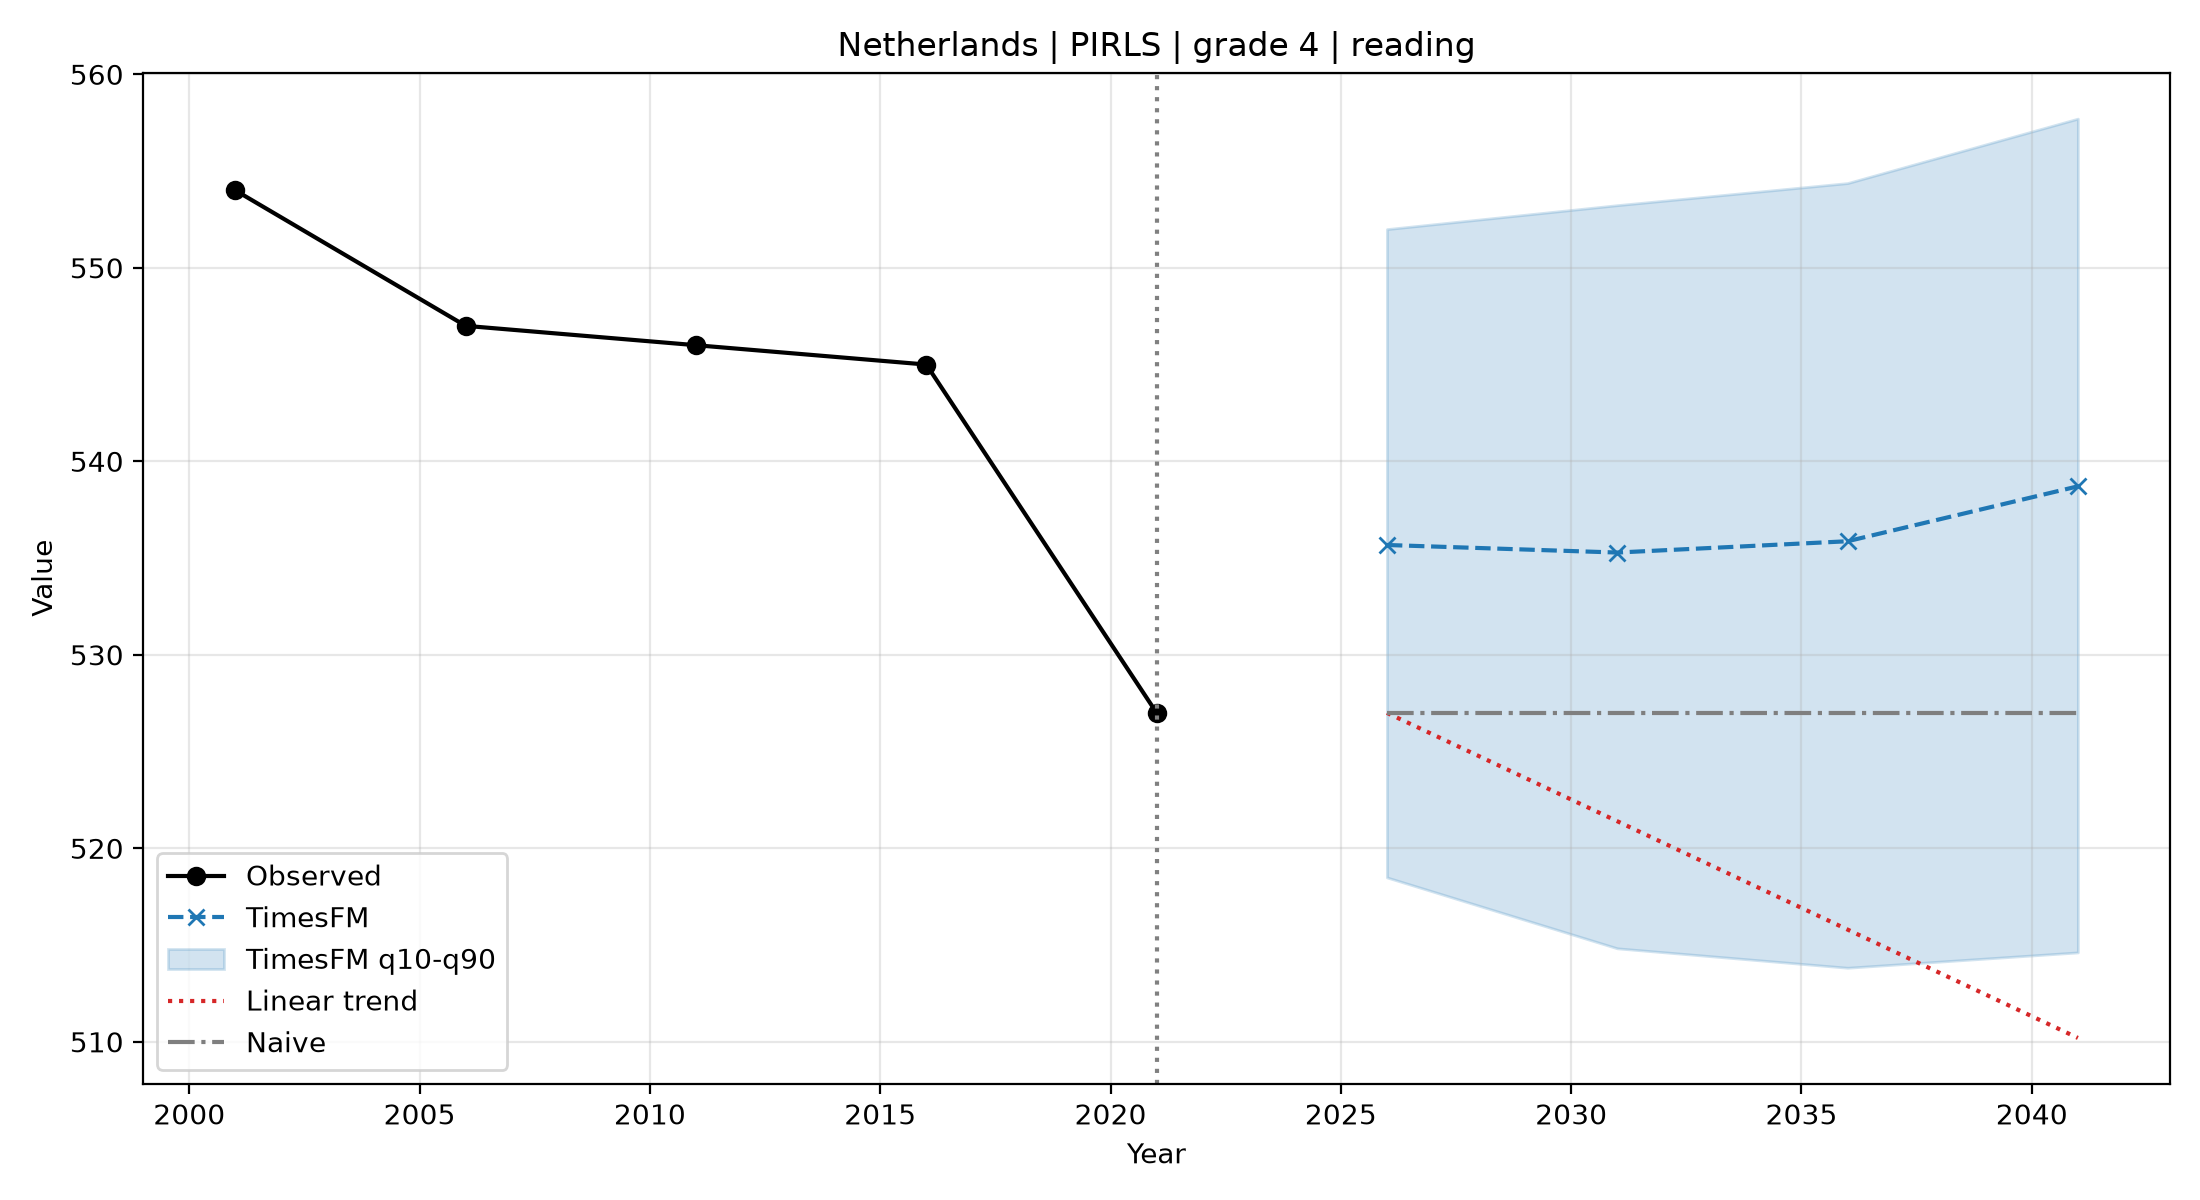

The data file committed next to this chart (first rows):
indicator, population, source, entity, step, year_label, timesfm, q10, q90, linear, naive
reading, grade 4, PIRLS, Netherlands, 1, 2026, 535.7, 518.5, 552, 527, 527.0
reading, grade 4, PIRLS, Netherlands, 2, 2031, 535.3, 514.8, 553.2, 521.4, 527.0
reading, grade 4, PIRLS, Netherlands, 3, 2036, 535.9, 513.8, 554.4, 515.8, 527.0
reading, grade 4, PIRLS, Netherlands, 4, 2041, 538.7, 514.6, 557.7, 510.2, 527.0
